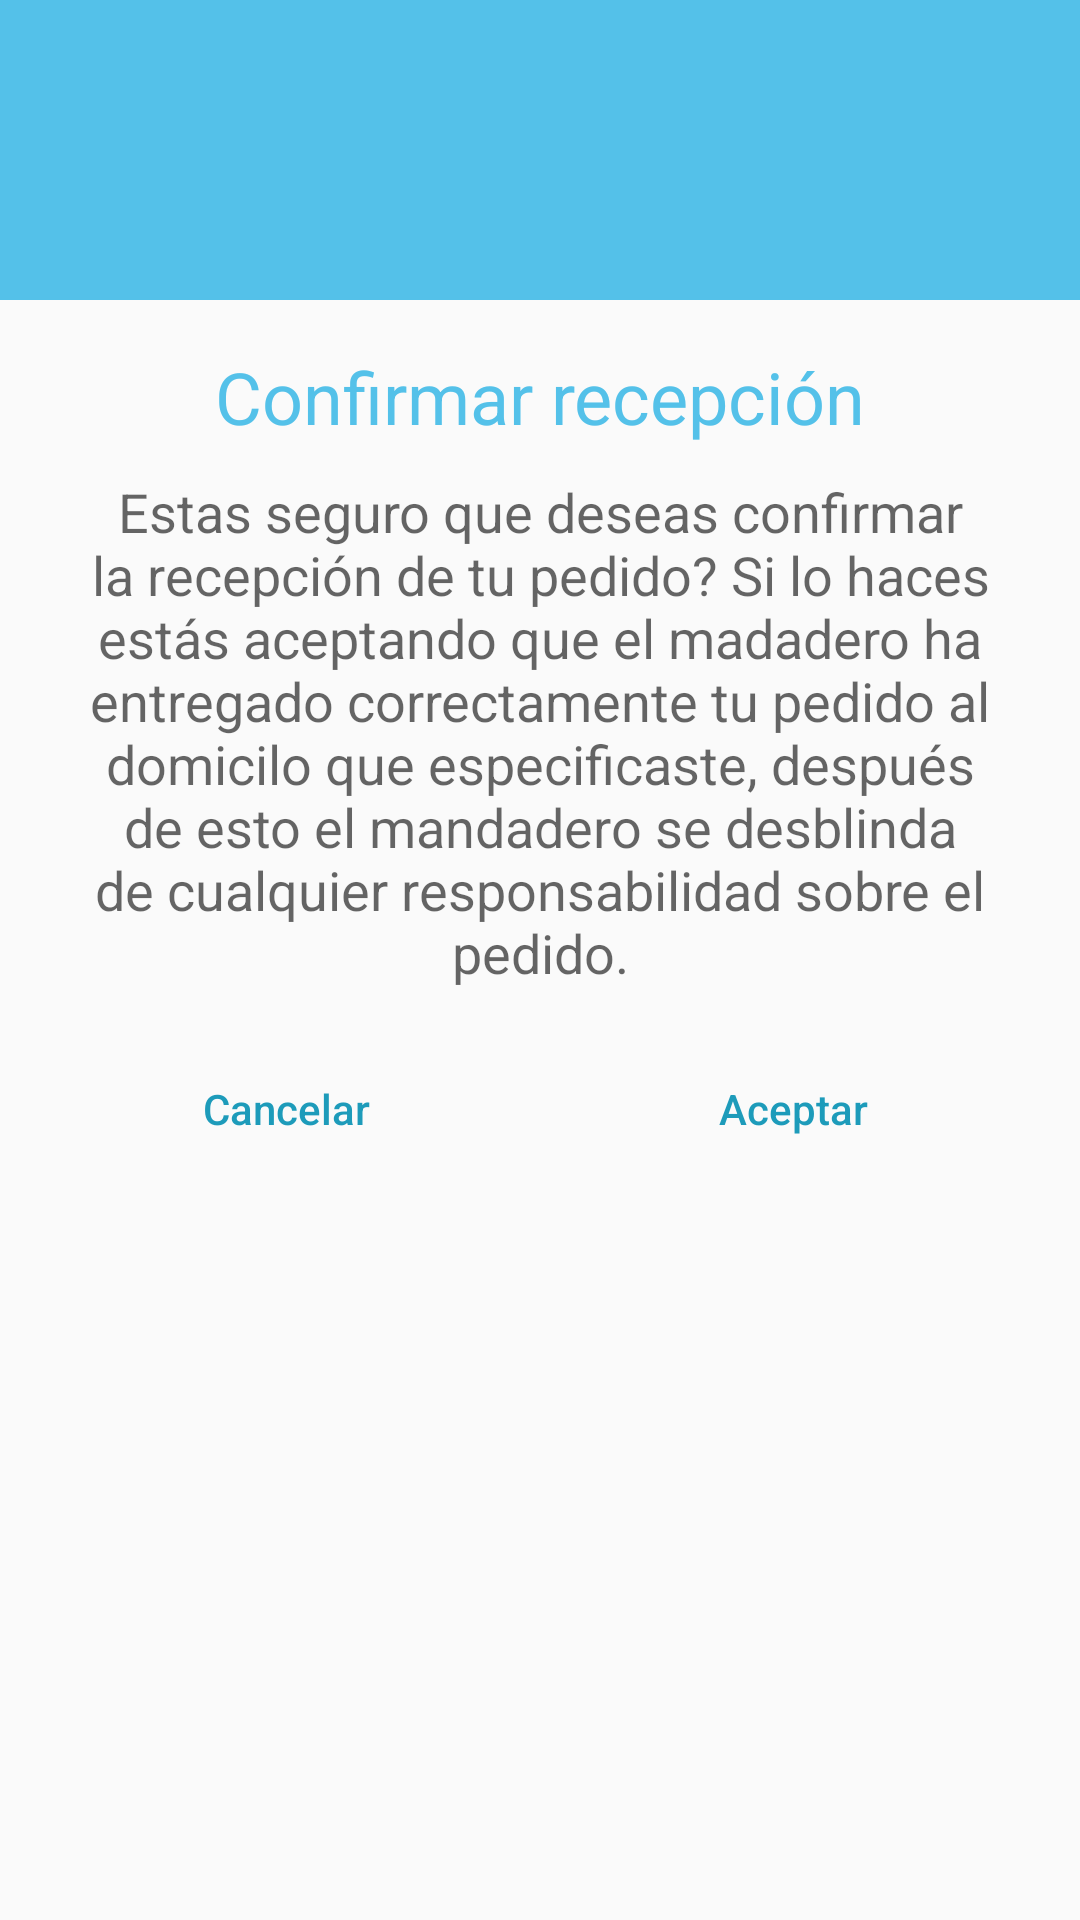

Reconstruct the res/layout file that produces this screen, plus the resources it refers to.
<!-- AndroidManifest.xml: application theme AppTheme -->
<!-- res/layout/dialogo_confirmacion_recepcion.xml -->
<?xml version="1.0" encoding="utf-8"?>
<LinearLayout xmlns:android="http://schemas.android.com/apk/res/android"
    android:layout_width="match_parent"
    android:layout_height="match_parent"
    android:orientation="vertical">

    <FrameLayout
        android:layout_width="match_parent"
        android:layout_height="100dp"
        android:background="@color/azul">

        <ImageView
            android:layout_width="50dp"
            android:layout_height="50dp"
            android:layout_gravity="center"
            android:background="@drawable/ic_gift" />

    </FrameLayout>

    <LinearLayout
        android:layout_width="match_parent"
        android:layout_height="wrap_content"
        android:orientation="vertical"
        android:padding="16dp">

        <TextView
            android:textColor="@color/azul"
            android:layout_width="match_parent"
            android:layout_height="wrap_content"
            android:text="@string/confirmar_recepcion"
            android:textAlignment="center"
            android:textAppearance="@style/TextAppearance.AppCompat.Headline" />

        <TextView
            android:layout_width="match_parent"
            android:layout_height="wrap_content"
            android:layout_marginTop="10dp"
            android:text="@string/confirmar_recepcion_pedido"
            android:textAlignment="center"
            android:textAppearance="@style/TextAppearance.AppCompat.Medium" />

        <LinearLayout
            android:layout_width="match_parent"
            android:layout_height="wrap_content"
            android:orientation="horizontal">

            <android.support.v7.widget.AppCompatButton
                android:layout_weight="1"
                android:id="@+id/btnBotonCancelarConfirmacion"
                android:layout_width="150sp"
                android:layout_height="50dp"
                android:layout_marginBottom="15dp"
                android:layout_gravity="center"
                android:layout_marginTop="15dp"
                android:layout_marginEnd="5dp"
                android:background="@drawable/bg_boton_dialog_enviar"
                android:text="@string/cancelar"
                android:textAllCaps="false"
                android:textColor="@color/azulObscuro" />

            <android.support.v7.widget.AppCompatButton
                android:layout_weight="1"
                android:id="@+id/btnBotonAceptarConfirmacion"
                android:layout_width="150sp"
                android:layout_height="50dp"
                android:layout_marginBottom="15dp"
                android:layout_gravity="center"
                android:layout_marginTop="15dp"
                android:layout_marginStart="5dp"
                android:background="@drawable/bg_boton_dialog_enviar"
                android:text="@string/aceptar"
                android:textAllCaps="false"
                android:textColor="@color/azulObscuro" />
        </LinearLayout>

    </LinearLayout>

</LinearLayout>
<!-- resources referenced by this layout -->
<resources>
  <color name="azul">#54c1e9</color>
  <color name="azulObscuro">#1d9bba</color>
  <string name="aceptar">Aceptar</string>
  <string name="cancelar">Cancelar</string>
  <string name="confirmar_recepcion">Confirmar recepción</string>
  <string name="confirmar_recepcion_pedido">Estas seguro que deseas confirmar la recepción de tu pedido? Si lo haces estás aceptando que el madadero ha entregado correctamente tu pedido al domicilo que especificaste, después de esto el mandadero se desblinda de cualquier responsabilidad sobre el pedido.</string>
  <style name="AppTheme" parent="Theme.AppCompat.Light.NoActionBar">
          
          <item name="colorPrimary">@color/colorPrimary</item>
          <item name="colorPrimaryDark">@color/colorPrimaryDark</item>
          <item name="colorAccent">@color/colorAccent</item>
      </style>
  <color name="colorPrimary">#55b0f5</color>
  <color name="colorPrimaryDark">#3692bf</color>
  <color name="colorAccent">#000000</color>
</resources>
